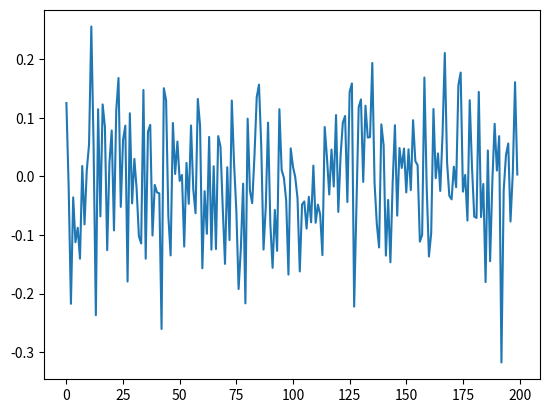
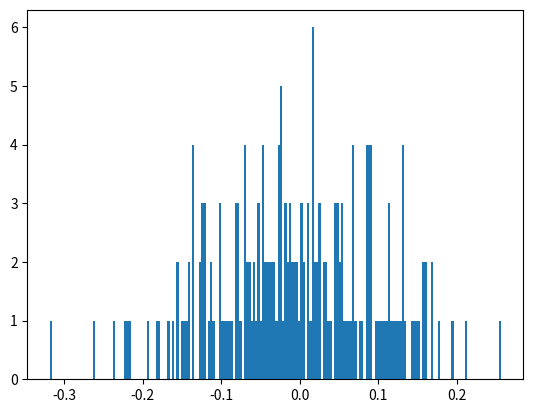

Python code for these plots, in order:
"""
from matplotlib import pyplot as plt
yillar = [1950, 1960, 1970, 1980, 1990, 2000, 2010]
veriler = [300, 500, 1000, 1980, 4000, 8000, 10000]

print(len(yillar), len(veriler))

plt.figure(1)       # Sekil cizmek icin
plt.plot(yillar, veriler, color='blue', marker='x', linestyle='dotted') # plot: Surekli cizdirme islemini yapiyor
plt.title("Veriler")
plt.ylabel("Milyon $")
plt.show()
"""



"""
import numpy as np

z_a = 3 + 4j
z_b = -3 + 4j
# z_c = 3 + 4j
# z_d = 3 + 4j
genlik = np.abs(z_a)
aci = np.angle(z_a)
derece = np.angle(z_a, deg=True)

genlik = np.abs(z_b)
aci = np.angle(z_b)
derece = np.angle(z_b, deg=True)

z_c = 2*np.exp(1j*np.pi/3.0) # 1j = sqrt(-1)
print(z_c)

print(genlik)
print(aci)
print(derece)
"""





"""
import numpy as np
from matplotlib import pyplot as plt

plt.figure(1)
ax = plt.axes(projection='3d')                  # axes: 3 boyutlu iz dusumu yap
z = np.linspace(0, 15, 100)                     # 0-100 arasinda 15 deger al
x = np.cos(z)
y = np.sin(z)
ax.plot3D(x, y, z, 'blue')
ax.view_init(-125, 30)                          # bakilacak aciyi vermis oluyor
plt.show()
"""


"""
import numpy as np
from matplotlib import pyplot as plt

# Deterministik isaret
t = np.linspace(0, 5, 200)                     # 0-200 arasinda 5 deger al
x1 = 1.5 * np.cos(2 * np.pi * 1 * t + np.pi / 3)  # aci = pi/3.     wt = 2 * np.pi * 1 * t.   genlik = 1.5
plt.figure(1)
plt.plot(t, x1)
plt.show()


# Rasgele isaret
plt.figure(2)
for k in range(0, 5):
    x2 = (1.5 + np.random.rand(1) - 0.5) * np.cos(2 * np.pi * 1 * t + np.pi / 2 * np.random.rand(1))
    # aci = np.pi / 2 * np.random.rand(1).     wt = 2 * np.pi * 1 * t.   genlik = 1.5
    plt.plot(t, x2, 'g')

plt.show()

"""



import numpy as np
from matplotlib import pyplot as plt


# np.random.normal => Beyaz Gous Goruntusunu ureiyor
mu, sigma = 0, 0.1
noice = np.random.normal(mu, sigma, 200) # mu = ortalama her zaman 0. sigma = sitart sapma
print(noice)
plt.figure(1)
plt.plot(noice) # goruntusunu ciziyor
plt.show()

plt.figure(2)
plt.hist(noice, 200)  # hist: istatiksel bilgi oldugunu anlariz yani Gous Goruntusu
plt.show()






